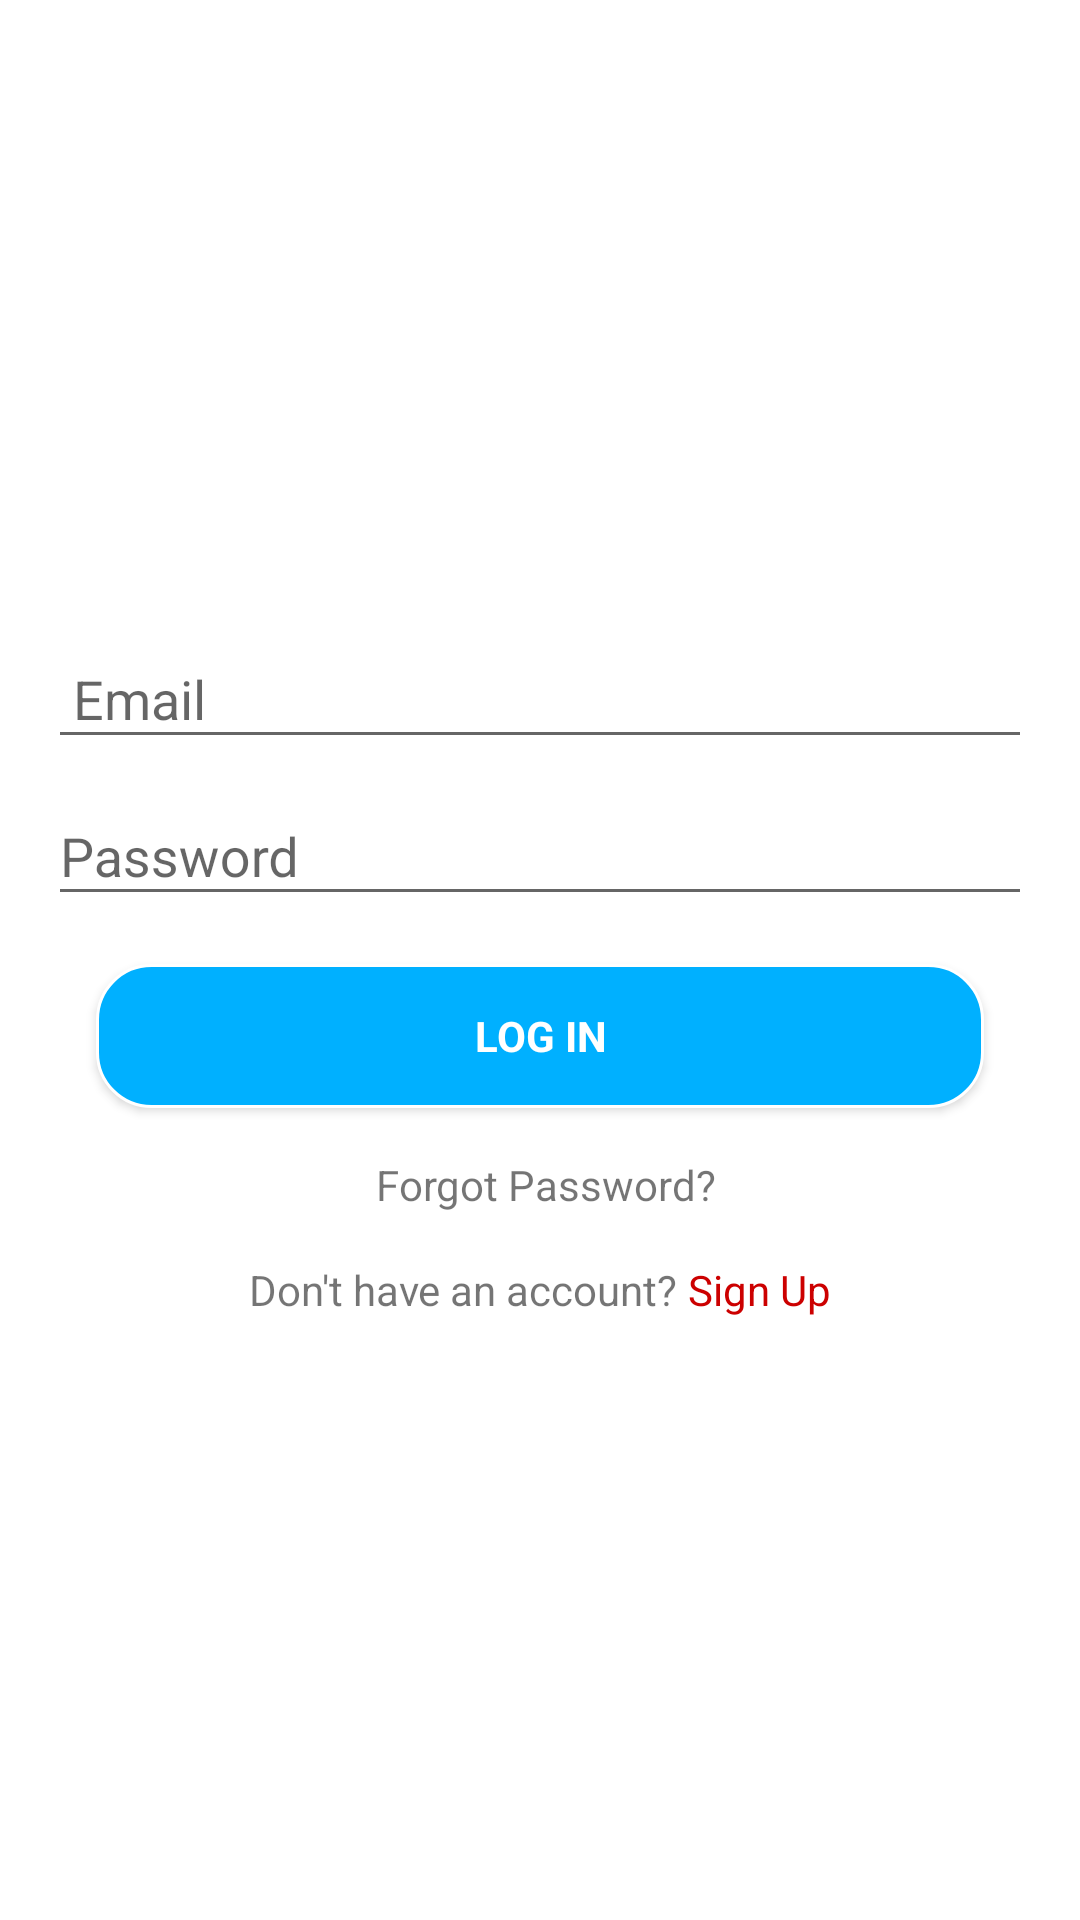

This screen was rendered from an Android layout file. Write that file and the resources it references.
<!-- AndroidManifest.xml: application theme AppTheme.NoActionBar -->
<!-- res/layout/activity_login.xml -->
<?xml version="1.0" encoding="utf-8"?>
<androidx.constraintlayout.widget.ConstraintLayout xmlns:android="http://schemas.android.com/apk/res/android"
    xmlns:tools="http://schemas.android.com/tools"
    android:layout_width="match_parent"
    android:layout_height="match_parent"
    android:fitsSystemWindows="true"
    xmlns:app="http://schemas.android.com/apk/res-auto"
    android:orientation="vertical"
    tools:context=".Login">

<ScrollView
    android:layout_width="match_parent"
    app:layout_constraintBottom_toBottomOf="parent"
    app:layout_constraintEnd_toEndOf="parent"
    app:layout_constraintStart_toStartOf="parent"
    app:layout_constraintTop_toTopOf="parent"
    android:layout_height="wrap_content">
    <LinearLayout
        android:layout_width="match_parent"
        android:layout_height="wrap_content"
        android:gravity="center"
        android:orientation="vertical"
        android:padding="@dimen/fab_margin">

        <com.google.android.material.textfield.TextInputLayout
            android:layout_width="match_parent"
            android:layout_height="wrap_content">

            <EditText
                android:id="@+id/email"
                android:layout_width="match_parent"
                android:layout_height="wrap_content"
                android:autofillHints="email"
                android:drawableStart="@drawable/ic_email"
                android:hint=" Email"
                android:inputType="textEmailAddress"
                android:maxLines="1"
                android:singleLine="true" />

        </com.google.android.material.textfield.TextInputLayout>

        <com.google.android.material.textfield.TextInputLayout
            android:layout_width="match_parent"
            android:layout_height="wrap_content">

            <EditText
                android:id="@+id/password"
                android:layout_width="match_parent"
                android:layout_height="wrap_content"
                android:drawableStart="@drawable/pass"
                android:hint="Password"
                android:inputType="textPassword"
                android:longClickable="false"
                android:textIsSelectable="false" />

        </com.google.android.material.textfield.TextInputLayout>


        <Button
            android:id="@+id/signinBtn"
            style="?android:textAppearanceSmall"
            android:layout_width="match_parent"
            android:layout_height="wrap_content"
            android:layout_margin="@dimen/fab_margin"
            android:background="@drawable/btn_login_bg"
            android:onClick="Signinmeton"
            android:text="Log in"
            android:textColor="@android:color/white"
            android:textStyle="bold" />

        <TextView
            android:layout_width="wrap_content"
            android:layout_height="wrap_content"
            android:layout_marginBottom="@dimen/fab_margin"
            android:drawableStart="@drawable/pass"
            android:onClick="resetPass"
            android:text=" Forgot Password?"
            android:textAlignment="center" />

        <LinearLayout
            android:layout_width="wrap_content"
            android:layout_height="wrap_content"
            android:orientation="horizontal">

            <TextView
                android:layout_width="match_parent"
                android:layout_height="wrap_content"
                android:text="Don't have an account? "
                android:textAlignment="center" />

            <TextView
                android:layout_width="match_parent"
                android:layout_height="wrap_content"
                android:onClick="GoToSignup"
                android:text="Sign Up"
                android:textAlignment="center"
                android:textColor="@android:color/holo_red_dark" />
        </LinearLayout>

    </LinearLayout>

</ScrollView>
</androidx.constraintlayout.widget.ConstraintLayout>
<!-- resources referenced by this layout -->
<resources>
  <dimen name="fab_margin">16dp</dimen>
  <!-- drawable btn_login_bg (drawable) -->
  <?xml version="1.0" encoding="utf-8"?>
  <selector xmlns:android="http://schemas.android.com/apk/res/android">
      <item android:state_pressed="false">
          <shape android:shape="rectangle">
              <solid android:color="#00B0FF" />
              <corners android:bottomLeftRadius="18dp" android:bottomRightRadius="18dp" android:topLeftRadius="18dp" android:topRightRadius="18dp" />
              <stroke android:width="1dp" android:color="#FFFFFF" />
          </shape>
      </item>
      <item android:state_pressed="true">
          <shape android:shape="rectangle">
              <solid android:color="#1365A6" />
              <corners android:bottomLeftRadius="18dp" android:bottomRightRadius="18dp" android:topLeftRadius="18dp" android:topRightRadius="18dp" />
              <stroke android:width="1dp" android:color="#1C1C1C" />
          </shape>
      </item>
  </selector>
  <style name="AppTheme.NoActionBar">
          <item name="windowActionBar">false</item>
          <item name="windowNoTitle">true</item>
      </style>
</resources>
